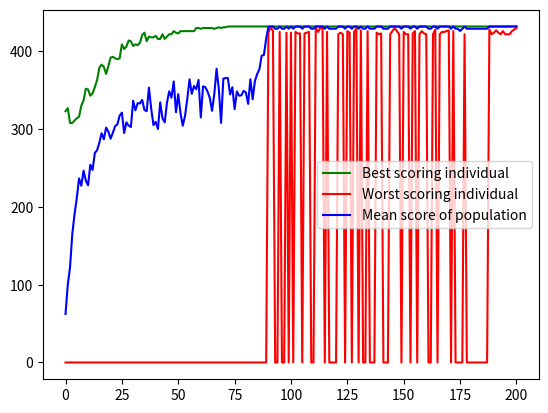

Python code for this plot:
import numpy as np
import matplotlib.pyplot as plt


class KnapsackProblem:
    def __init__(self, amount_of_articles, max_weight, weight_range=(1, 11), value_range=(1, 11), rng_seed=None):
        """Generating objects, weights and values for each of them"""
        self.random_number_generator = np.random.default_rng(rng_seed)
        self.amount_of_articles = amount_of_articles
        self.max_weight = max_weight
        self.weights_of_articles = self.random_number_generator.integers(*weight_range, amount_of_articles)
        self.values_of_articles = self.random_number_generator.integers(*value_range, amount_of_articles)

    # generating random individual with 1 and 0 code for all articles
    def get_random_individual(self):
        return self.random_number_generator.integers(0, 2, self.amount_of_articles)

    def get_random_population(self, amount_of_individuals):
        return [self.get_random_individual() for _ in range(amount_of_individuals)]

    # Score is sum of values chosen by individual. If total weight is higher than weight limit then score is 0.
    def score_the_population(self, population):
        return [np.sum(np.multiply(population[i], self.values_of_articles)) if np.sum(
            np.multiply(population[i], self.weights_of_articles)) <= self.max_weight else 0 for i in
                range(len(population))]

    # Choosing top 50% best individuals using tournament method
    def get_parents_from_population_tournament_method(self, population):
        scores = self.score_the_population(population)
        order_of_competing = np.arange(len(population))
        self.random_number_generator.shuffle(order_of_competing)
        return [
            population[order_of_competing[i]] if scores[order_of_competing[i]] >= scores[order_of_competing[-i]] else
            population[order_of_competing[-i]] for i in range(len(population) // 2)]

    # TODO add other choosing methods

    # Crossover at rate 50% and 25%
    def get_children_from_two_parents(self, mom, dad, only_two=False):
        son1 = []
        son2 = []
        daughter1 = []
        daughter2 = []
        for i in range(len(mom)):
            rnd_number = self.random_number_generator.random()
            # Crossover rate 50%
            if rnd_number > 0.5:
                son1.append(mom[i])
                daughter1.append(dad[i])
            else:
                son1.append(dad[i])
                daughter1.append(mom[i])
            # Crossover rate 25%
            if rnd_number > 0.75:
                son2.append(mom[i])
                daughter2.append(dad[i])
            else:
                son2.append(dad[i])
                daughter2.append(mom[i])
        if only_two:
            return [son1, daughter1]
        return [son1, son2, daughter1, daughter2]

    def genotype_mutation_of_population(self, population, mutate_probability=0.001):
        genes = len(population) * len(population[0])
        for i in range(int(genes * mutate_probability)):
            random_selector = self.random_number_generator.integers(len(population))
            random_gene = self.random_number_generator.integers(len(population[random_selector]))
            if population[random_selector][random_gene] == 0:
                population[random_selector][random_gene] = 1
            else:
                population[random_selector][random_gene] = 0

        return population

    def genotype_mutation(self, population, mutate_probability=0.001):

        for individual in population:
            for gene in range(len(individual)):
                if self.random_number_generator.random() < mutate_probability:
                    if individual[gene] == 0:
                        individual[gene] = 1
                    else:
                        individual[gene] = 0
        return population

    # Makes whole population of children from whole population of parents
    def get_all_children_from_all_parents(self, parents):
        order_of_crossing = np.arange(len(parents))
        self.random_number_generator.shuffle(order_of_crossing)
        children = []
        for i in range(0, len(parents), 2):

            # if not enough parents someone will be a polygamist
            if i + 1 == len(parents):
                children.extend(self.get_children_from_two_parents(parents[order_of_crossing[i]],
                                                                   self.random_number_generator.choice(parents), True))
            else:
                children.extend(self.get_children_from_two_parents(parents[order_of_crossing[i]],
                                                                   parents[order_of_crossing[i + 1]]))
        return children

    # Solves the problem
    def solve_problem(self, size_of_population, number_of_epochs, show_learning_curve=False):
        population = self.get_random_population(size_of_population)
        if show_learning_curve:
            best_scores = []
            worst_scores = []
            mean_scores = []

        for i in range(number_of_epochs):
            current_scores = self.score_the_population(population)

            if show_learning_curve:
                best_scores.append(np.max(current_scores))
                worst_scores.append(np.min(current_scores))
                mean_scores.append(np.mean(current_scores))

            print('Epoch {}: '.format(i), np.mean(current_scores))
            parents = self.get_parents_from_population_tournament_method(population)
            population = self.get_all_children_from_all_parents(parents)
            population = self.genotype_mutation_of_population(population, mutate_probability=0.0001)

        if show_learning_curve:
            current_scores = self.score_the_population(population)
            best_scores.append(np.max(current_scores))
            worst_scores.append(np.min(current_scores))
            mean_scores.append(np.mean(current_scores))

            plt.figure("Learning curve")
            plt.plot(np.arange(len(best_scores)), best_scores, c='g')
            plt.plot(np.arange(len(best_scores)), worst_scores, c='r')
            plt.plot(np.arange(len(best_scores)), mean_scores, c='b')
            plt.legend(["Best scoring individual", "Worst scoring individual", "Mean score of population"])

        best_genotype = population[np.argmax(self.score_the_population(population))]
        print('Best genotype: ', best_genotype)
        return best_genotype


if __name__ == '__main__':
    ks = KnapsackProblem(amount_of_articles=100, max_weight=250)

    ks.solve_problem(size_of_population=150, number_of_epochs=200, show_learning_curve=True)
    plt.show()
